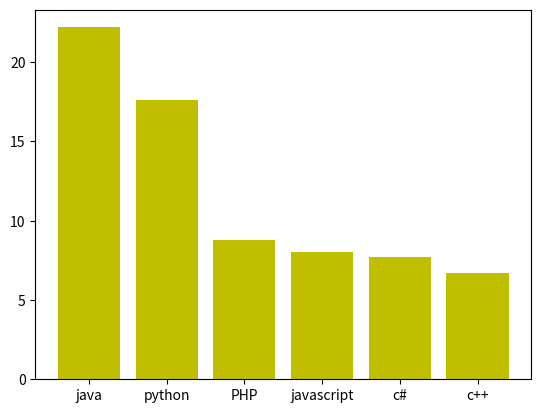

This chart was generated by the following Python code:
""" 
    @Author: Likhitha S
    @Date: 18-10-2024 17:30
    @Last Modified by: Likhitha S
    @Last Modified time: 18-10-2024 17:30
    @Title:Write a Python programming to display a bar chart of the popularity of programming Languages.  

"""
import matplotlib.pyplot as plt
import numpy as np

def main():
    """

        Description: 
            This function is used to draw a bar graph for given plots.
        Parameters: 
            prg_lang, popularity are the list of points that as to be displayed on graph.
        return:
            It displays the bar graph.

    """
    
    prg_lang=np.array(['java', 'python', 'PHP','javascript','c#','c++'])
    popularity= np.array([22.2,17.6,8.8,8,7.7,6.7])
    
    plt.bar(prg_lang, popularity, color='y')
    plt.show()
    
   
if __name__=="__main__":
    main()